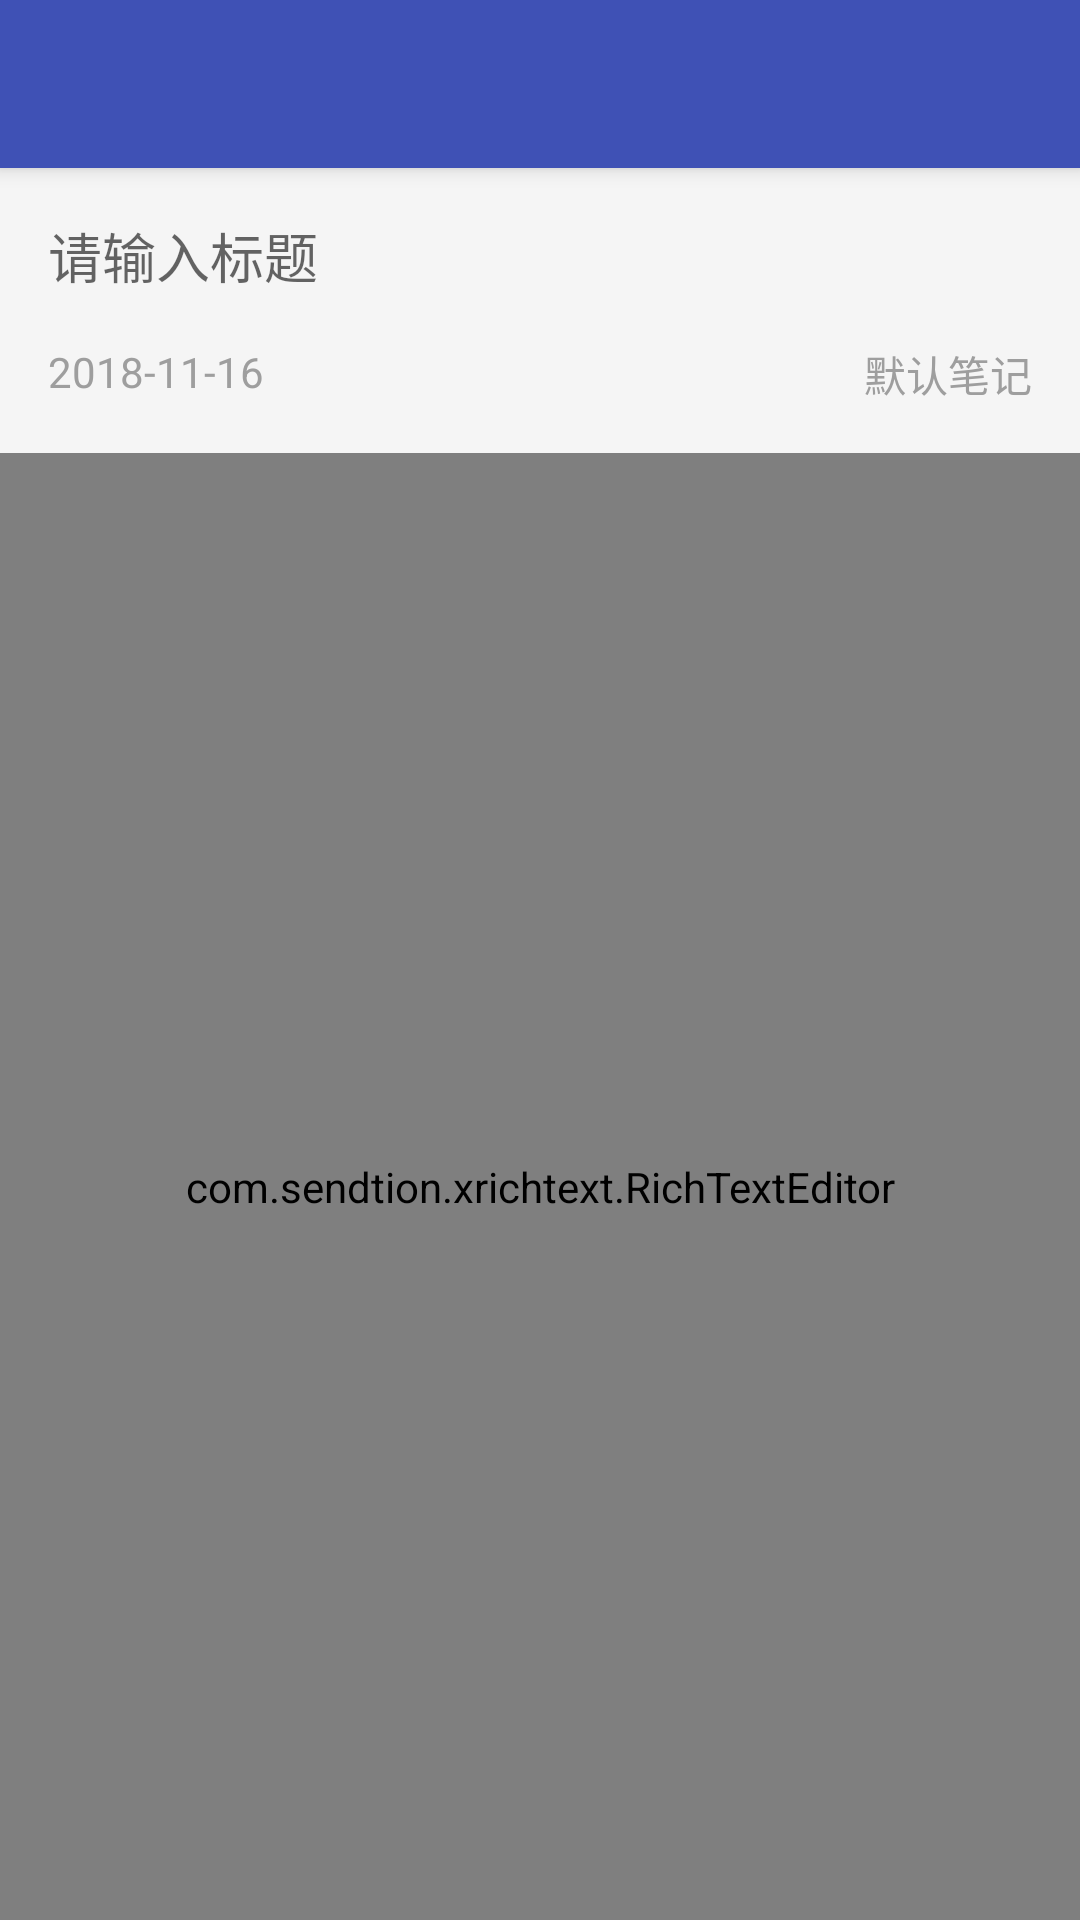

Android layout source for this screen:
<!-- AndroidManifest.xml: application theme AppTheme -->
<!-- res/layout/act_publish_content.xml -->
<?xml version="1.0" encoding="utf-8"?>
<android.support.design.widget.CoordinatorLayout xmlns:android="http://schemas.android.com/apk/res/android"
    xmlns:app="http://schemas.android.com/apk/res-auto"
    xmlns:tools="http://schemas.android.com/tools"
    android:layout_width="match_parent"
    android:layout_height="match_parent"
    android:fitsSystemWindows="true"
    >

    <android.support.design.widget.AppBarLayout
        android:layout_width="match_parent"
        android:layout_height="wrap_content"
        android:theme="@style/AppTheme.AppBarOverlay">

        <android.support.v7.widget.Toolbar
            android:id="@+id/act_publish_toolbar_new"
            android:layout_width="match_parent"
            android:layout_height="?attr/actionBarSize"
            android:background="?attr/colorPrimary"
            app:popupTheme="@style/AppTheme.PopupOverlay" />

    </android.support.design.widget.AppBarLayout>

    <include layout="@layout/act_create_new_note" />

</android.support.design.widget.CoordinatorLayout>
<!-- res/layout/act_create_new_note.xml (included above) -->
<?xml version="1.0" encoding="utf-8"?>
<LinearLayout xmlns:android="http://schemas.android.com/apk/res/android"
    xmlns:app="http://schemas.android.com/apk/res-auto"
    xmlns:tools="http://schemas.android.com/tools"
    android:id="@+id/act_publish_content_new"
    android:layout_width="match_parent"
    android:layout_height="match_parent"
    android:background="@color/grey_100"
    android:orientation="vertical"
    app:layout_behavior="@string/appbar_scrolling_view_behavior">

    <EditText
        android:id="@+id/act_publish_new_title"
        android:layout_width="match_parent"
        android:layout_height="wrap_content"
        android:background="@null"
        android:hint="请输入标题"
        android:padding="16dp"
        android:textColor="@color/grey_700"
        android:textSize="18sp" />

    <RelativeLayout
        android:layout_width="match_parent"
        android:layout_height="wrap_content"
        android:paddingLeft="16dp"
        android:paddingRight="16dp"
        android:paddingBottom="16dp">

        <TextView
            android:id="@+id/act_publish_new_time"
            android:layout_width="wrap_content"
            android:layout_height="wrap_content"
            android:layout_alignParentStart="true"
            android:layout_alignParentLeft="true"
            android:textColor="@color/grey_500"
            android:textSize="14sp"
            tools:text="2018-11-16" />

        <TextView
            android:id="@+id/act_publish_new_group"
            android:layout_width="wrap_content"
            android:layout_height="wrap_content"
            android:layout_alignParentEnd="true"
            android:layout_alignParentRight="true"
            android:textColor="@color/grey_500"
            android:textSize="14sp"
            tools:text="默认笔记" />
    </RelativeLayout>

    <com.sendtion.xrichtext.RichTextEditor
        android:id="@+id/act_publish_new_content"
        android:layout_width="match_parent"
        android:layout_height="match_parent"
        app:rt_editor_image_bottom="10"
        app:rt_editor_image_height="500"
        app:rt_editor_text_color="@color/grey_900"
        app:rt_editor_text_init_hint="在这里输入内容"
        app:rt_editor_text_line_space="6dp"
        app:rt_editor_text_size="16sp" />

</LinearLayout>
<!-- resources referenced by this layout -->
<resources>
  <color name="grey_100">#F5F5F5</color>
  <color name="grey_500">#9E9E9E</color>
  <color name="grey_700">#616161</color>
  <color name="grey_900">#212121</color>
  <style name="AppTheme.AppBarOverlay" parent="ThemeOverlay.AppCompat.Dark.ActionBar" />
  <style name="AppTheme.PopupOverlay" parent="ThemeOverlay.AppCompat.Light" />
  <style name="AppTheme" parent="AppBaseTheme">
          <item name="windowActionBar">false</item>
          <item name="windowNoTitle">true</item>
      </style>
  <style name="AppBaseTheme" parent="Theme.AppCompat.Light.NoActionBar">
          
          <item name="colorPrimary">@color/colorPrimary</item>
          <item name="colorPrimaryDark">@color/colorPrimaryDark</item>
          <item name="colorAccent">@color/colorAccent</item>
      </style>
  <color name="colorPrimary">#3F51B5</color>
  <color name="colorPrimaryDark">#303F9F</color>
  <color name="colorAccent">#FF4081</color>
</resources>
